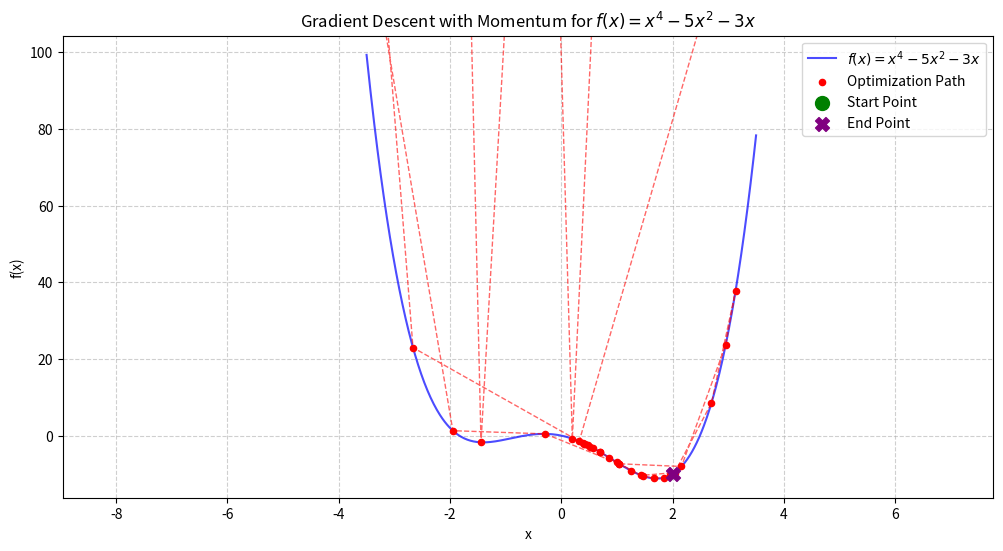

The matplotlib source for this figure:
import numpy as np
import matplotlib.pyplot as plt

# 1. Define the function f(x) = x^4 - 5x^2 - 3x
def f(x):
    """
    The function to minimize.
    f(x) = x^4 - 5x^2 - 3x
    """
    return x**4 - 5*x**2 - 3*x

# 2. Define the derivative of the function df(x) = 4x^3 - 10x - 3
def df(x):
    """
    The derivative of the function f(x).
    df(x) = 4x^3 - 10x - 3
    """
    return 4*x**3 - 10*x - 3

def gradient_descent_with_momentum(
    initial_x,
    learning_rate,
    momentum_coefficient, # Often denoted as beta (β)
    num_iterations
):
    """
    Performs Gradient Descent with Momentum to find the minimum of a 1D function.

    Args:
        initial_x (float): The starting point for the optimization.
        learning_rate (float): The step size for each update (alpha).
        momentum_coefficient (float): The momentum term (beta), typically between 0 and 1.
        num_iterations (int): The number of iterations to perform.

    Returns:
        tuple: A tuple containing:
            - x_history (list): List of x values at each iteration.
            - f_history (list): List of f(x) values at each iteration.
    """
    x = initial_x
    velocity = 0.0 # Initialize velocity (v) to zero

    x_history = [x]
    f_history = [f(x)]

    print(f"Starting Gradient Descent with Momentum from x = {initial_x}")
    print(f"Learning Rate (alpha): {learning_rate}")
    print(f"Momentum Coefficient (beta): {momentum_coefficient}\n")

    for _ in range(num_iterations):
        gradient = df(x)

        # Momentum update rule
        # v_k+1 = beta * v_k + (1 - beta) * gradient (or just gradient)
        # In this common form, it's often: v_k+1 = beta * v_k + learning_rate * gradient
        # Let's use the widely accepted form for velocity accumulation before subtraction
        velocity = momentum_coefficient * velocity + gradient

        # Update x
        x = x - learning_rate * velocity

        x_history.append(x)
        f_history.append(f(x))

    print(f"\nOptimization finished. Final x = {x:.6f}, Final f(x) = {f(x):.6f}")
    return x_history, f_history

# --- Parameters for optimization ---
initial_x_val = 7.0          # Starting point for x (try different values like 0.0, 2.0, -3.0)
learning_rate_val = 0.0065     # Step size (alpha)
momentum_coefficient_val = 0.8 # Momentum term (beta)
num_iterations_val = 35      # Number of steps

# --- Run the optimization ---
x_hist, f_hist = gradient_descent_with_momentum(
    initial_x_val,
    learning_rate_val,
    momentum_coefficient_val,
    num_iterations_val
)

# --- Plotting the results ---
plt.figure(figsize=(12, 6))

# Plot the function itself
x_vals = np.linspace(-3.5, 3.5, 500) # Range for plotting the function
y_vals = f(x_vals)
plt.plot(x_vals, y_vals, label='$f(x) = x^4 - 5x^2 - 3x$', color='blue', alpha=0.7)

# Plot the optimization path
plt.scatter(x_hist, f_hist, color='red', s=20, zorder=5, label='Optimization Path')
plt.plot(x_hist, f_hist, color='red', linestyle='--', linewidth=1, alpha=0.6)

# Highlight the starting and ending points
plt.scatter(x_hist[0], f_hist[0], color='green', s=100, marker='o', label='Start Point', zorder=6)
plt.scatter(x_hist[-1], f_hist[-1], color='purple', s=100, marker='X', label='End Point', zorder=6)

plt.title('Gradient Descent with Momentum for $f(x) = x^4 - 5x^2 - 3x$')
plt.xlabel('x')
plt.ylabel('f(x)')
plt.grid(True, linestyle='--', alpha=0.6)
plt.legend()
plt.ylim(min(y_vals) - 5, max(y_vals) + 5) # Adjust y-limits for better visualization
plt.show()

# Print the final optimized value
print(f"\nOptimal x found: {x_hist[-1]:.6f}")
print(f"Minimum f(x) found: {f_hist[-1]:.6f}")

# Analytical global minimum:
# The function f(x) = x^4 - 5x^2 - 3x has two local minima.
# One is near x = -1.0 (f(x) approx -1.0)
# The other (global minimum) is near x = 1.8 (f(x) approx -10.0)
# You can try different initial_x_val to see which minimum the algorithm converges to.
